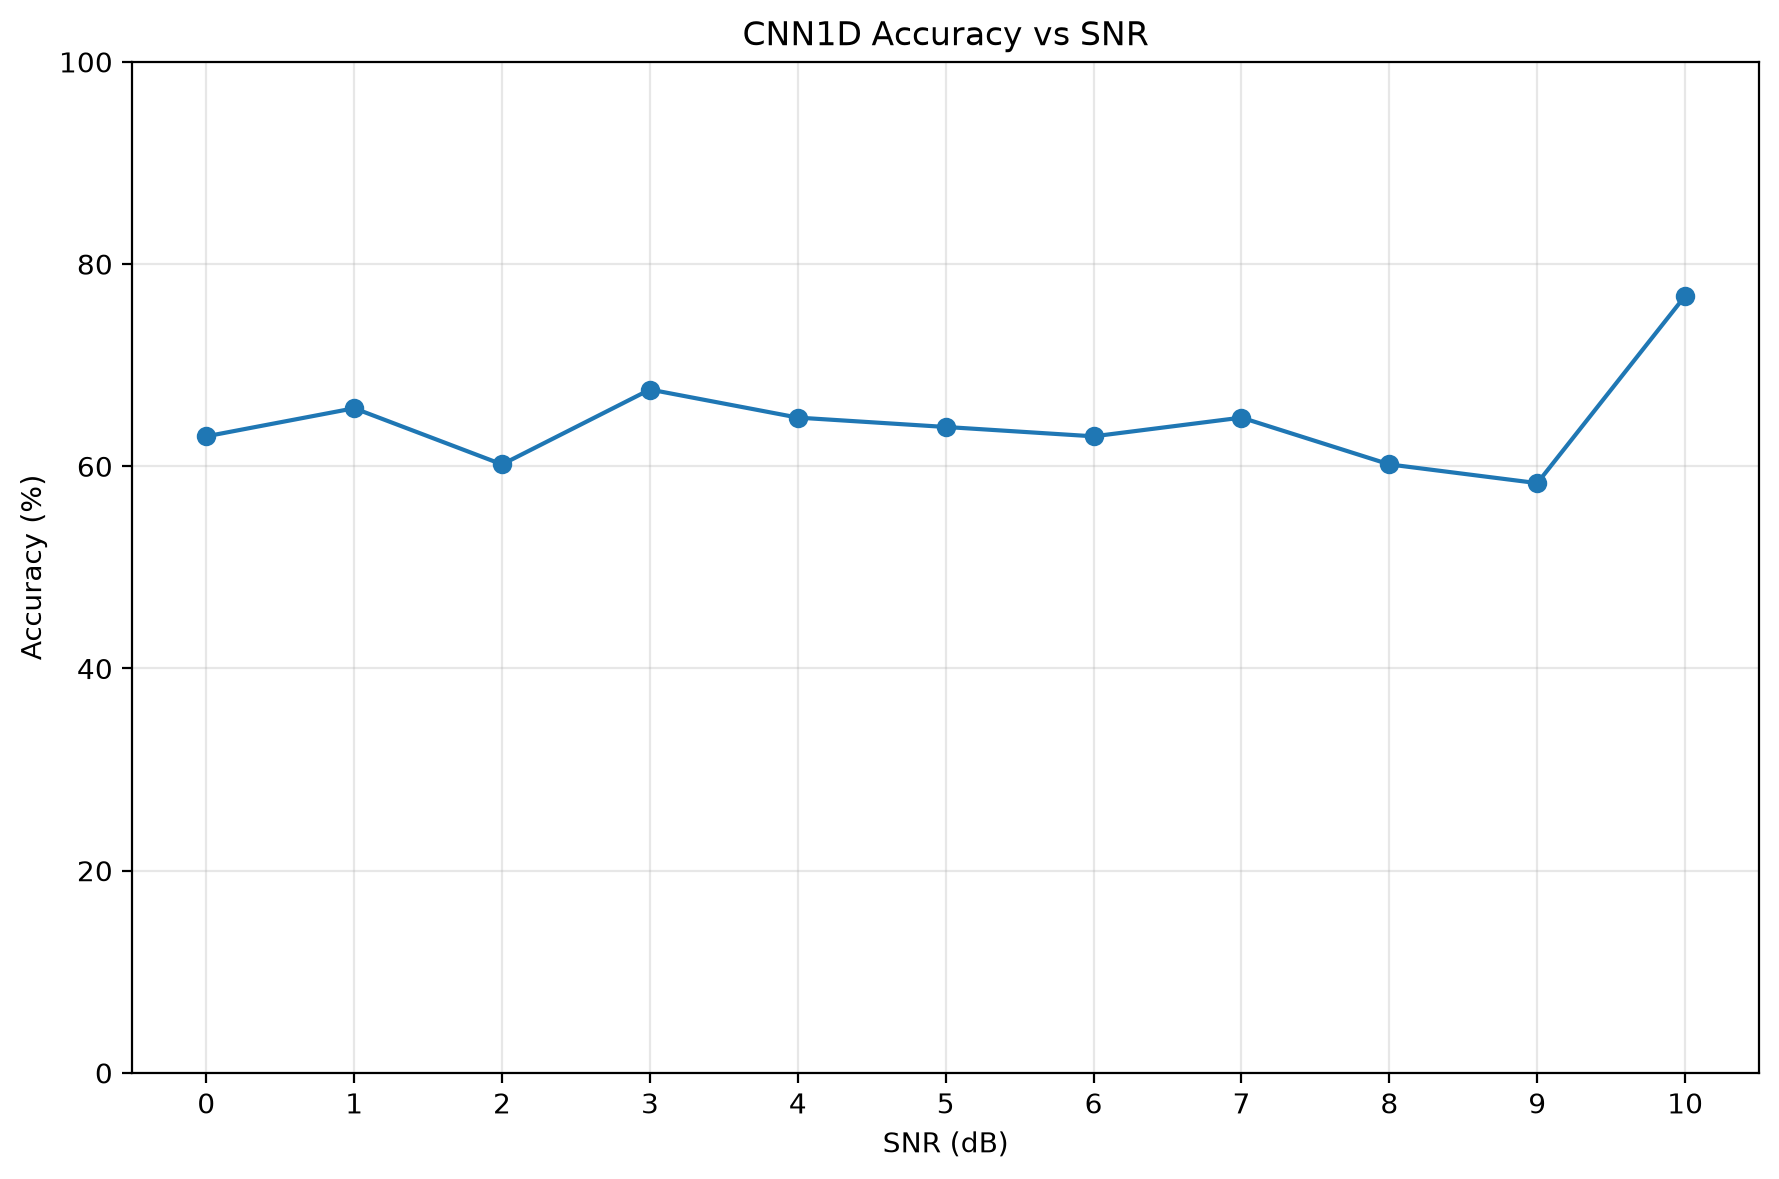

Source data for this figure (header and first rows):
SNR_dB, Accuracy
0, 0.6296
1, 0.6574
2, 0.6019
3, 0.6759
4, 0.6481
5, 0.6389
6, 0.6296
7, 0.6481
8, 0.6019
9, 0.5833
10, 0.7685
